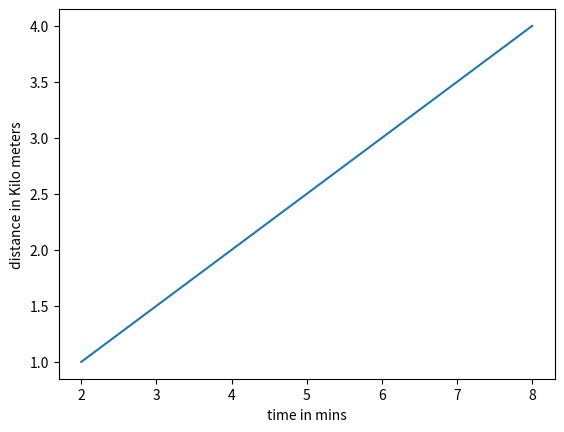

This figure's Python source:
import matplotlib.pyplot as myplt
myplt.plot([2,4,6,8] , [1,2,3,4])
myplt.xlabel('time in mins')
myplt.ylabel('distance in Kilo meters')
myplt.show()